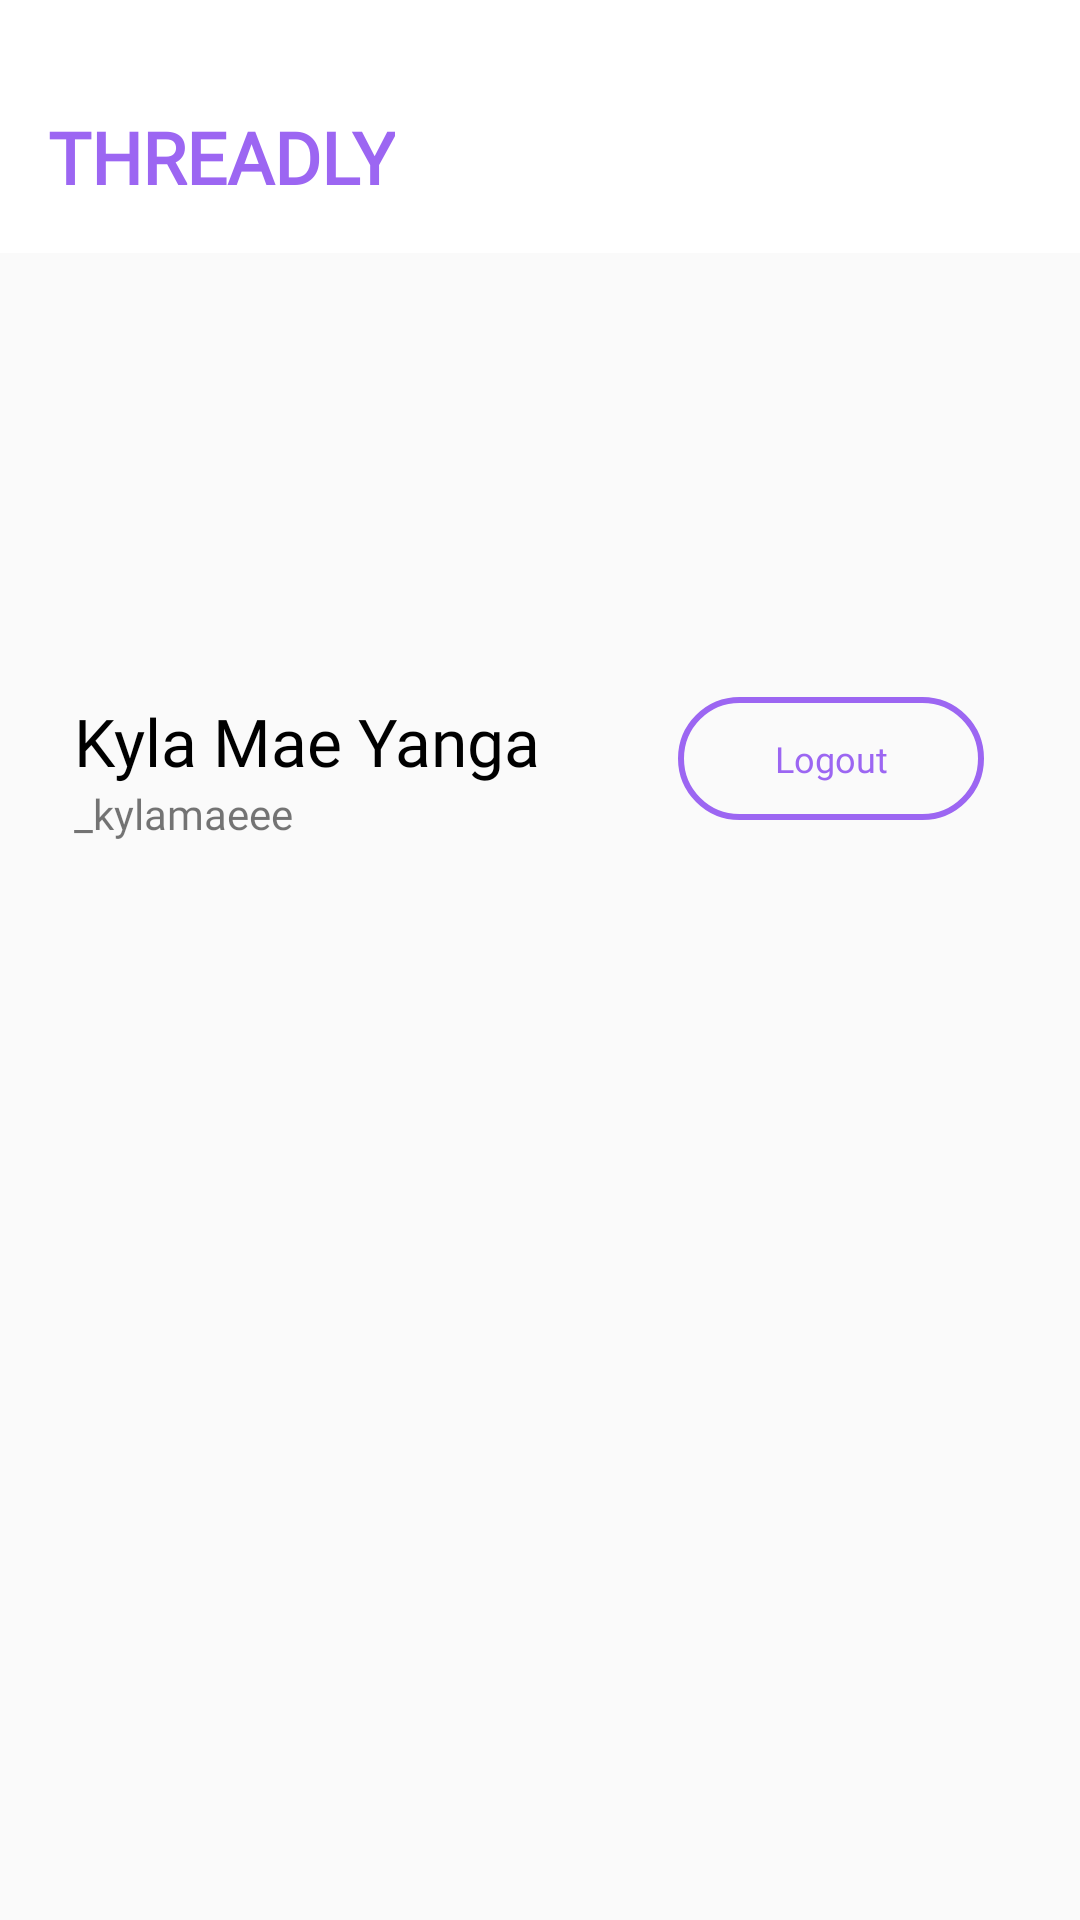

Produce the Android XML layout that renders to this screen, including the resource entries it uses.
<!-- AndroidManifest.xml: application theme Theme.Threadlyv2 -->
<!-- res/layout/fragment_profile.xml -->
<?xml version="1.0" encoding="utf-8"?>
<androidx.constraintlayout.widget.ConstraintLayout
    xmlns:android="http://schemas.android.com/apk/res/android"
    xmlns:app="http://schemas.android.com/apk/res-auto"
    xmlns:tools="http://schemas.android.com/tools"
    android:layout_width="match_parent"
    android:layout_height="match_parent"
    tools:context=".ProfileFragment">

    
    <LinearLayout
        android:id="@+id/linearLayout"
        android:layout_width="match_parent"
        android:layout_height="wrap_content"
        android:background="@color/white"
        android:orientation="vertical"
        android:padding="16dp"
        app:layout_constraintStart_toStartOf="parent"
        app:layout_constraintEnd_toEndOf="parent"
        app:layout_constraintTop_toTopOf="parent">

        
        <TextView
            android:id="@+id/banner_title"
            android:layout_width="wrap_content"
            android:layout_height="wrap_content"
            android:layout_marginTop="20dp"
            android:fontFamily="@font/poppins_bold"
            android:text="THREADLY"
            android:textColor="@color/violet"
            android:textSize="24sp"
            android:textStyle="bold" />
    </LinearLayout>

    

    

    

    

    

    <ImageView
        android:id="@+id/profileImageView"
        android:layout_width="100dp"
        android:layout_height="100dp"
        android:layout_marginTop="36dp"
        android:scaleType="centerCrop"
        android:src="@drawable/ic_default_pfp"
        app:layout_constraintEnd_toEndOf="parent"
        app:layout_constraintHorizontal_bias="0.09"
        app:layout_constraintStart_toStartOf="parent"
        app:layout_constraintTop_toBottomOf="@id/linearLayout" />

    <TextView
        android:id="@+id/profTVName"
        android:layout_width="wrap_content"
        android:layout_height="wrap_content"
        android:layout_marginTop="12dp"
        android:fontFamily="@font/poppins_semibold"
        android:text="Kyla Mae Yanga"
        android:textColor="@color/black"
        android:textSize="22sp"
        app:layout_constraintEnd_toEndOf="parent"
        app:layout_constraintHorizontal_bias="0.121"
        app:layout_constraintStart_toStartOf="parent"
        app:layout_constraintTop_toBottomOf="@+id/profileImageView" />

    <TextView
        android:id="@+id/profTVUserName"
        android:layout_width="wrap_content"
        android:layout_height="wrap_content"
        android:fontFamily="@font/poppins_regular"
        android:text="_kylamaeee"
        app:layout_constraintEnd_toEndOf="parent"
        app:layout_constraintHorizontal_bias="0.086"
        app:layout_constraintStart_toStartOf="parent"
        app:layout_constraintTop_toBottomOf="@id/profTVName" />

    <Button
        android:id="@+id/logoutBtn"
        android:layout_width="102dp"
        android:layout_height="41dp"
        android:layout_marginTop="148dp"
        android:layout_marginEnd="32dp"
        android:background="@drawable/btn"
        android:fontFamily="@font/poppins_semibold"
        android:paddingHorizontal="20dp"
        android:paddingVertical="8dp"
        android:text="Logout"
        android:textAllCaps="false"
        android:textColor="@color/violet"
        android:textSize="12sp"
        app:layout_constraintEnd_toEndOf="parent"
        app:layout_constraintTop_toBottomOf="@+id/linearLayout" />

    <androidx.recyclerview.widget.RecyclerView
        android:id="@+id/recyclerViewUserPosts"

        android:layout_width="0dp"
        android:layout_height="0dp"
        android:layout_marginTop="50dp"
        android:clipToPadding="false"
        android:padding="16dp"
        android:scrollbars="vertical"
        app:layout_constraintBottom_toBottomOf="parent"
        app:layout_constraintEnd_toEndOf="parent"
        app:layout_constraintHorizontal_bias="0.0"
        app:layout_constraintStart_toStartOf="parent"
        app:layout_constraintTop_toBottomOf="@id/logoutBtn"
        app:layout_constraintVertical_bias="0.0" />

</androidx.constraintlayout.widget.ConstraintLayout>
<!-- resources referenced by this layout -->
<resources>
  <color name="black">#FF000000</color>
  <color name="violet">#9c66f2</color>
  <color name="white">#FFFFFFFF</color>
  <!-- drawable btn (drawable) -->
  <?xml version="1.0" encoding="utf-8"?>
  <shape android:shape="rectangle"
      xmlns:android="http://schemas.android.com/apk/res/android">
  
      <stroke android:color="#9C66F2" android:width="2dp"/>
      <corners android:radius="20dp"/>
  
  </shape>
  <style name="Theme.Threadlyv2" parent="Base.Theme.Threadlyv2" />
  <style name="Base.Theme.Threadlyv2" parent="Theme.AppCompat.Light.NoActionBar">
          
          
      </style>
</resources>
